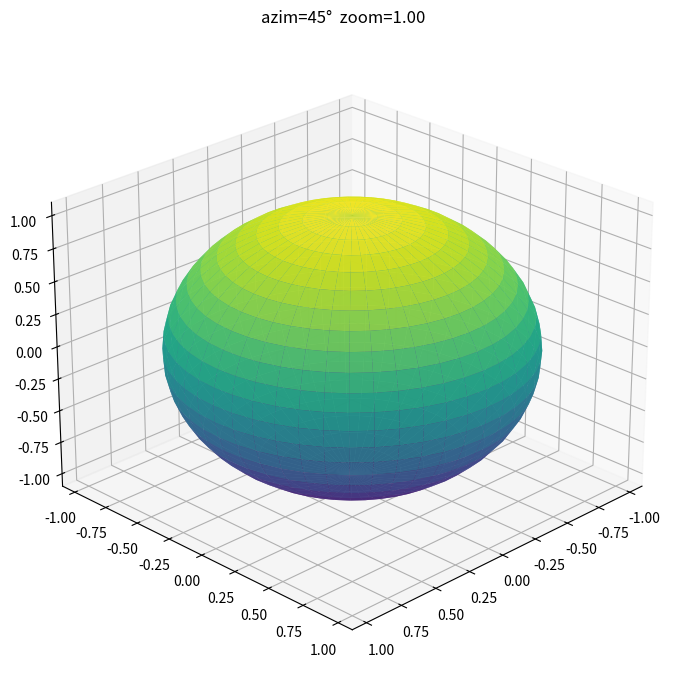

The matplotlib source for this figure:
"""3D surface that simultaneously rotates (azim) and zooms (xlim/ylim/zlim scale).

Use: --var azim zoom --range "0,360" "0.5,1.5" --frames 60 --fps 25
"""
import numpy as np
import matplotlib.pyplot as plt

azim = 45.0
zoom = 1.0

u = np.linspace(0, 2 * np.pi, 50)
v = np.linspace(0, np.pi, 25)
xs = zoom * np.outer(np.cos(u), np.sin(v))
ys = zoom * np.outer(np.sin(u), np.sin(v))
zs = zoom * np.outer(np.ones(len(u)), np.cos(v))

fig = plt.figure(figsize=(7, 7))
ax = fig.add_subplot(111, projection='3d')

ax.plot_surface(xs, ys, zs, cmap='viridis', alpha=0.9)
ax.set_title(f'azim={azim:.0f}°  zoom={zoom:.2f}')
ax.view_init(elev=25, azim=azim)
ax.set_xlim(-zoom * 1.1, zoom * 1.1)
ax.set_ylim(-zoom * 1.1, zoom * 1.1)
ax.set_zlim(-zoom * 1.1, zoom * 1.1)

plt.tight_layout()
plt.show()
